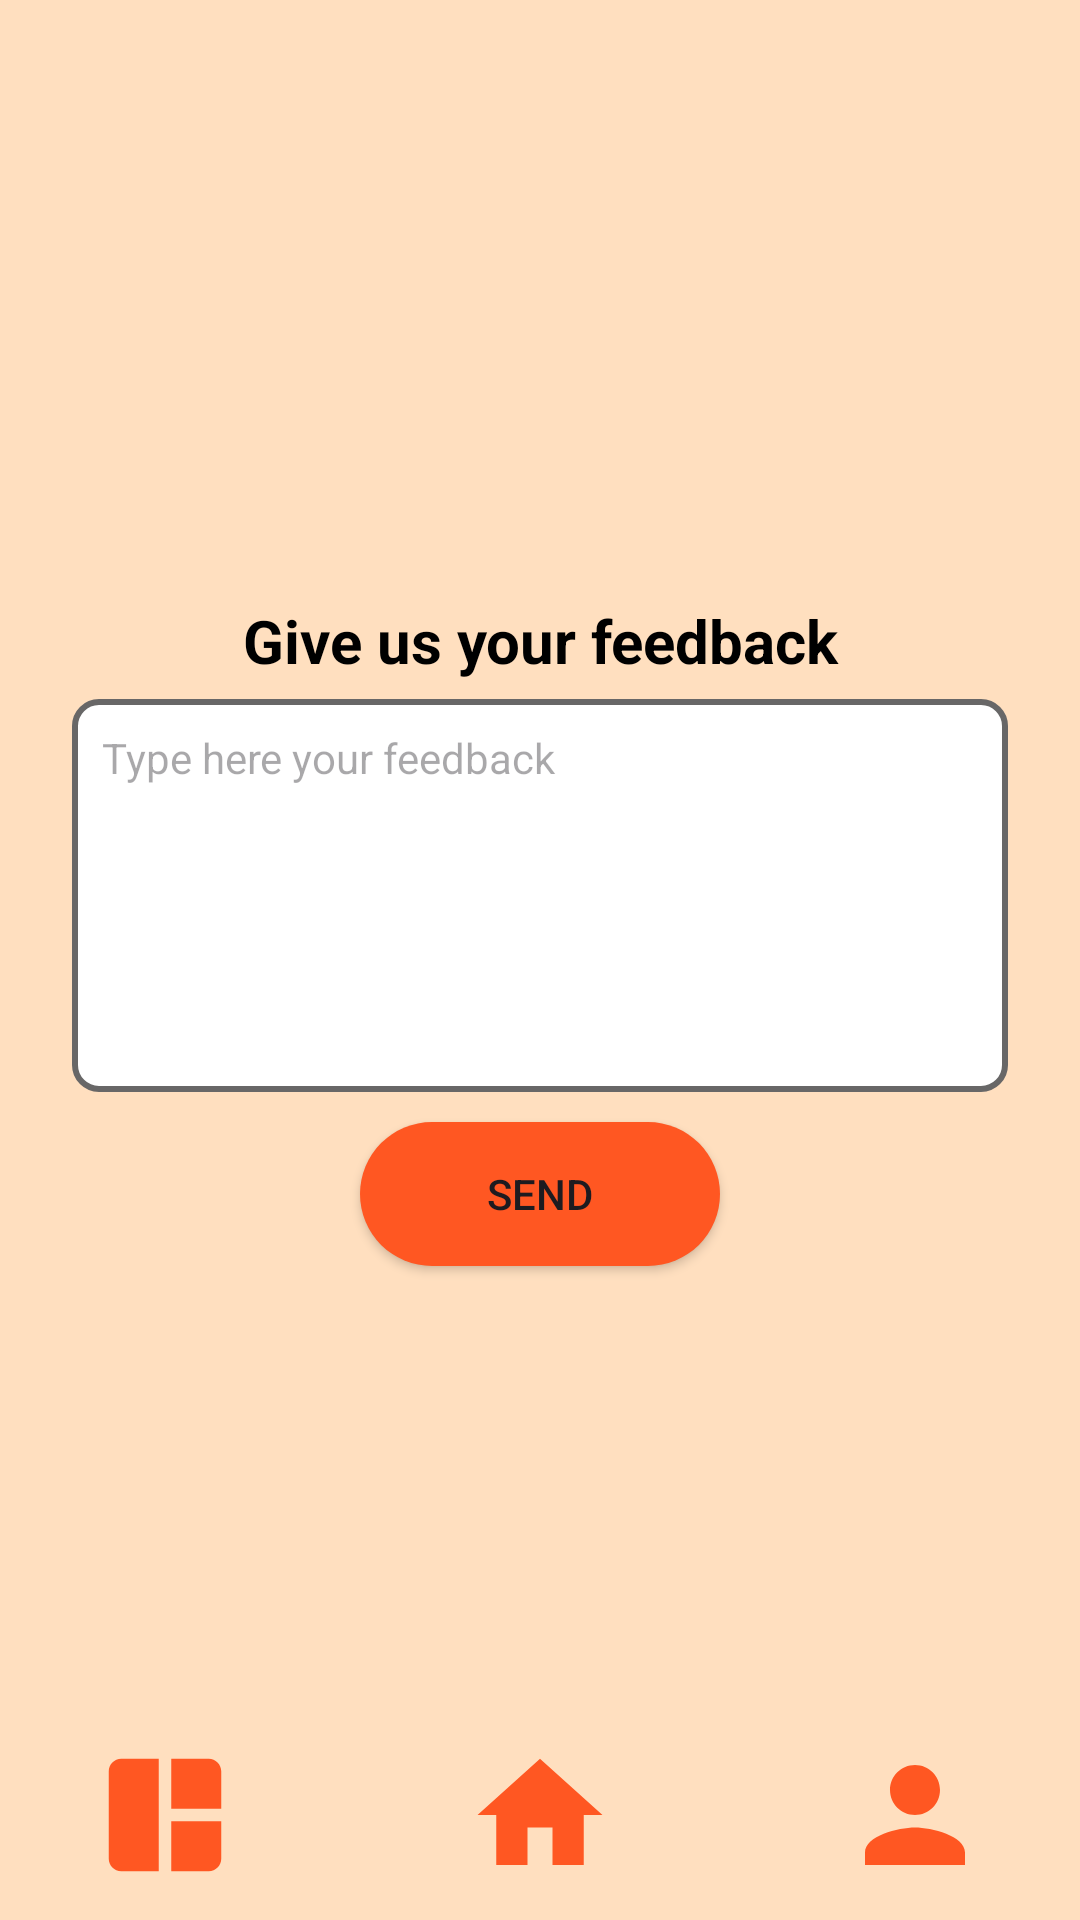

Reconstruct the res/layout file that produces this screen, plus the resources it refers to.
<!-- AndroidManifest.xml: application theme Theme.MAD_MP -->
<!-- res/layout/activity_feedback.xml -->
<?xml version="1.0" encoding="utf-8"?>
<androidx.constraintlayout.widget.ConstraintLayout xmlns:android="http://schemas.android.com/apk/res/android"
    xmlns:app="http://schemas.android.com/apk/res-auto"
    xmlns:tools="http://schemas.android.com/tools"
    android:id="@+id/main"
    android:layout_width="match_parent"
    android:layout_height="match_parent"
    android:background="#40FF9800"
    tools:context=".feedback">

    <TextView
        android:id="@+id/textView15"
        android:layout_width="0dp"
        android:layout_height="28dp"
        android:layout_marginTop="200dp"
        android:text="Give us your feedback"
        android:textAlignment="center"
        android:textColor="@color/black"
        android:textSize="20dp"
        android:textStyle="bold"
        app:layout_constraintEnd_toEndOf="parent"
        app:layout_constraintHorizontal_bias="0.511"
        app:layout_constraintStart_toStartOf="parent"
        app:layout_constraintTop_toTopOf="parent" />

    <EditText
        android:id="@+id/feedback"
        android:layout_width="312dp"
        android:layout_height="131dp"
        android:layout_marginStart="45dp"
        android:layout_marginTop="5dp"
        android:layout_marginEnd="45dp"
        android:ems="10"
        android:gravity="top|start"
        android:hint="Type here your feedback"
        android:background="@drawable/outline"
        app:backgroundTint="@null"
        android:inputType="text"
        android:padding="10dp"
        android:paddingLeft="20dp"
        android:textAlignment="viewStart"
        android:textSize="14sp"
        app:layout_constraintEnd_toEndOf="parent"
        app:layout_constraintStart_toStartOf="parent"
        app:layout_constraintTop_toBottomOf="@+id/textView15" />

    <Button
        android:id="@+id/send"
        android:layout_width="0dp"
        android:layout_height="48dp"
        android:layout_marginStart="120dp"
        android:layout_marginTop="10dp"
        android:layout_marginEnd="120dp"
        android:background="@drawable/btn_shape"
        android:drawableLeft="@drawable/send"
        android:text="Send"
        app:backgroundTint="@null"
        app:layout_constraintEnd_toEndOf="parent"
        app:layout_constraintStart_toStartOf="parent"
        app:layout_constraintTop_toBottomOf="@+id/feedback" />


    <ImageView
        android:id="@+id/imageView3"
        android:layout_width="410dp"
        android:layout_height="70dp"
        android:layout_marginTop="220dp"
        android:layout_marginBottom="20dp"
        app:layout_constraintBottom_toBottomOf="parent"
        app:layout_constraintEnd_toEndOf="parent"
        app:layout_constraintStart_toStartOf="parent"
        app:layout_constraintTop_toBottomOf="@+id/send"
        app:srcCompat="@drawable/rectangle" />

    <Button
        android:id="@+id/home"
        android:layout_width="50dp"
        android:layout_height="50dp"
        android:layout_marginBottom="10dp"
        android:background="@drawable/home"
        app:backgroundTint="@null"
        app:layout_constraintBottom_toBottomOf="parent"
        app:layout_constraintEnd_toEndOf="parent"
        app:layout_constraintStart_toStartOf="parent"
        tools:ignore="SpeakableTextPresentCheck" />

    <Button
        android:id="@+id/recipes"
        android:layout_width="50dp"
        android:layout_height="50dp"
        android:layout_marginEnd="30dp"
        android:layout_marginBottom="10dp"
        android:background="@drawable/personx"
        app:backgroundTint="@null"
        app:layout_constraintBottom_toBottomOf="parent"
        app:layout_constraintEnd_toEndOf="parent"
        tools:ignore="SpeakableTextPresentCheck" />

    <Button
        android:id="@+id/feedbackpage"
        android:layout_width="50dp"
        android:layout_height="50dp"
        android:layout_marginStart="30dp"
        android:layout_marginBottom="10dp"
        android:background="@drawable/categories"
        app:backgroundTint="@null"
        app:layout_constraintBottom_toBottomOf="parent"
        app:layout_constraintStart_toStartOf="parent"
        tools:ignore="SpeakableTextPresentCheck" />

</androidx.constraintlayout.widget.ConstraintLayout>
<!-- resources referenced by this layout -->
<resources>
  <!-- drawable btn_shape (drawable) -->
  <?xml version="1.0" encoding="utf-8"?>
  <shape xmlns:android="http://schemas.android.com/apk/res/android">
      <solid android:color="#FF5722"/>
      <corners android:radius="70dp"/>
  </shape>
  <!-- drawable categories (drawable) -->
  <vector xmlns:android="http://schemas.android.com/apk/res/android" android:height="24dp" android:tint="#FF5722" android:viewportHeight="24" android:viewportWidth="24" android:width="24dp">
        
      <path android:fillColor="@android:color/white" android:pathData="M3,5v14c0,1.1 0.89,2 2,2h6L11,3L5,3c-1.11,0 -2,0.9 -2,2zM19,3h-6v8h8L21,5c0,-1.1 -0.9,-2 -2,-2zM13,21h6c1.1,0 2,-0.9 2,-2v-6h-8v8z"/>
      
  </vector>
  <!-- drawable home (drawable) -->
  <?xml version="1.0" encoding="utf-8"?>
  <vector android:height="24dp" android:tint="#FF5722"
      android:viewportHeight="24" android:viewportWidth="24"
      android:width="24dp" xmlns:android="http://schemas.android.com/apk/res/android">
      <path android:fillColor="@android:color/white" android:pathData="M10,20v-6h4v6h5v-8h3L12,3 2,12h3v8z"/>
  
  </vector>
  <!-- drawable outline (drawable) -->
  <?xml version="1.0" encoding="utf-8"?>
  <shape xmlns:android="http://schemas.android.com/apk/res/android">
      <solid android:color="@android:color/white" />
      <stroke
          android:width="2dp"
          android:color="#686767" />
      <corners android:radius="8dp" />
      <padding
          android:left="10dp"
          android:top="10dp"
          android:right="10dp"
          android:bottom="10dp" />
  </shape>
  <!-- drawable personx (drawable) -->
  <?xml version="1.0" encoding="utf-8"?>
  <vector android:height="24dp" android:tint="#FF5722"
      android:viewportHeight="24" android:viewportWidth="24"
      android:width="24dp" xmlns:android="http://schemas.android.com/apk/res/android">
      <path android:fillColor="@android:color/white" android:pathData="M12,12c2.21,0 4,-1.79 4,-4s-1.79,-4 -4,-4 -4,1.79 -4,4 1.79,4 4,4zM12,14c-2.67,0 -8,1.34 -8,4v2h16v-2c0,-2.66 -5.33,-4 -8,-4z"/>
  </vector>
  <!-- drawable rectangle (drawable) -->
  <?xml version="1.0" encoding="utf-8"?>
  <shape xmlns:android="http://schemas.android.com/apk/res/android">
      <solid android:color="#F6FEFF"/>
  </shape>
  <style name="Theme.MAD_MP" parent="Base.Theme.MAD_MP" />
  <style name="Base.Theme.MAD_MP" parent="Theme.Material3.DayNight.NoActionBar">
          
          
      </style>
  <!-- not gathered from this repository: default colours our renderer supplied (Android Studio template values) -->
  <color name="black">#FF000000</color>
</resources>
